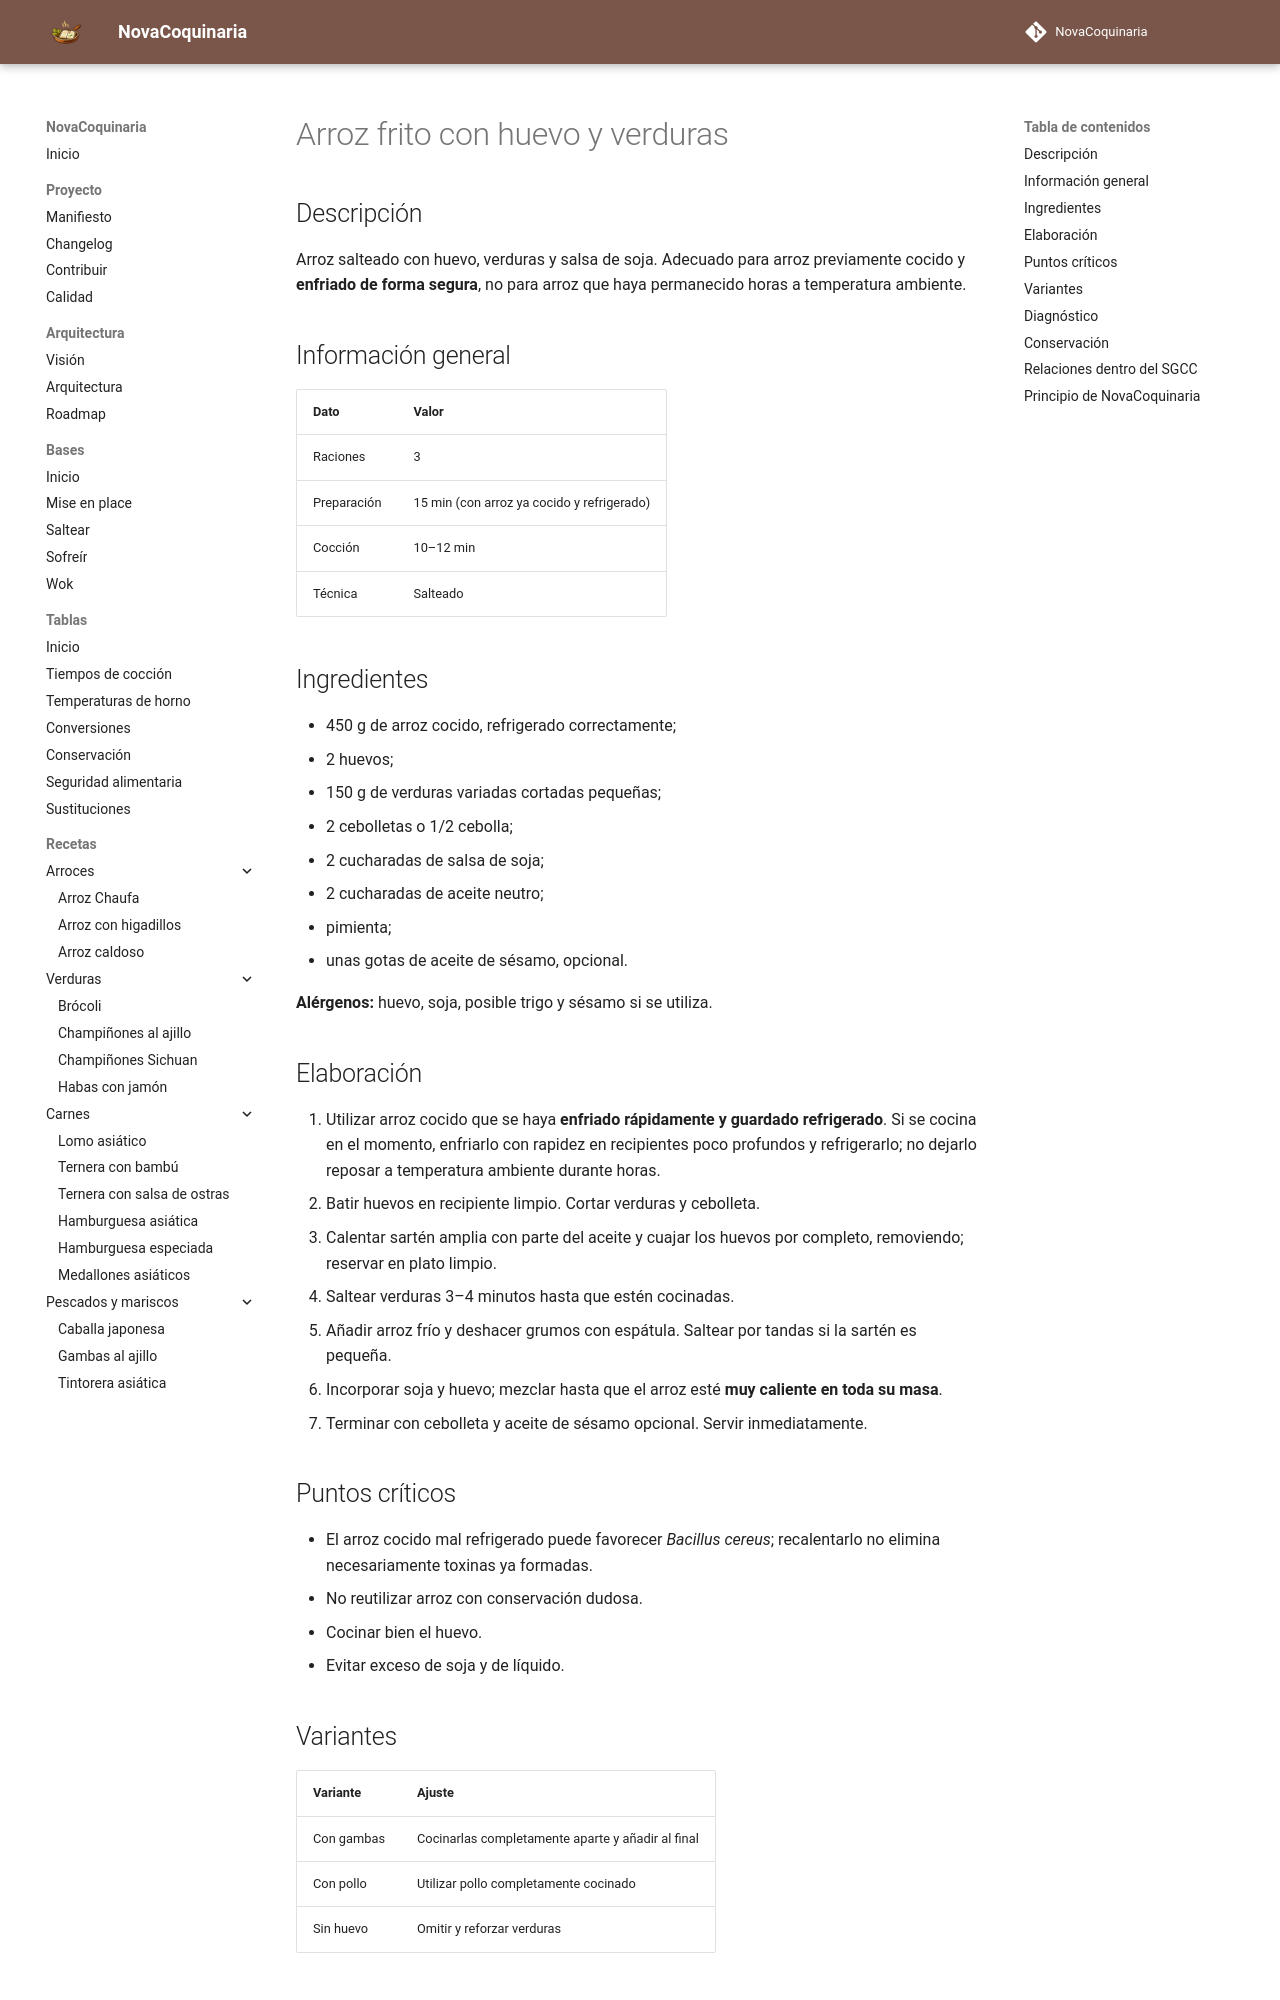

repository: fran-eliot/NovaCoquinaria · page: 07_Cocina_Asiatica/arroz_frito_con_huevo.html · generator: mkdocs

---
id: REC-0069
tipo: receta
titulo: Arroz frito con huevo y verduras
categoria: Cocina Asiática
estado: borrador
version: 1.0.0
ultima_revision: 2026-11-14
etiquetas:
  - cocina-asiatica
  - receta
---

# Arroz frito con huevo y verduras

## Descripción

Arroz salteado con huevo, verduras y salsa de soja. Adecuado para arroz previamente cocido y **enfriado de forma segura**, no para arroz que haya permanecido horas a temperatura ambiente.

## Información general

| Dato | Valor |
|---|---|
| Raciones | 3 |
| Preparación | 15 min (con arroz ya cocido y refrigerado) |
| Cocción | 10–12 min |
| Técnica | Salteado |

## Ingredientes

- 450 g de arroz cocido, refrigerado correctamente;
- 2 huevos;
- 150 g de verduras variadas cortadas pequeñas;
- 2 cebolletas o 1/2 cebolla;
- 2 cucharadas de salsa de soja;
- 2 cucharadas de aceite neutro;
- pimienta;
- unas gotas de aceite de sésamo, opcional.

**Alérgenos:** huevo, soja, posible trigo y sésamo si se utiliza.

## Elaboración

1. Utilizar arroz cocido que se haya **enfriado rápidamente y guardado refrigerado**. Si se cocina en el momento, enfriarlo con rapidez en recipientes poco profundos y refrigerarlo; no dejarlo reposar a temperatura ambiente durante horas.
2. Batir huevos en recipiente limpio. Cortar verduras y cebolleta.
3. Calentar sartén amplia con parte del aceite y cuajar los huevos por completo, removiendo; reservar en plato limpio.
4. Saltear verduras 3–4 minutos hasta que estén cocinadas.
5. Añadir arroz frío y deshacer grumos con espátula. Saltear por tandas si la sartén es pequeña.
6. Incorporar soja y huevo; mezclar hasta que el arroz esté **muy caliente en toda su masa**.
7. Terminar con cebolleta y aceite de sésamo opcional. Servir inmediatamente.

## Puntos críticos

- El arroz cocido mal refrigerado puede favorecer *Bacillus cereus*; recalentarlo no elimina necesariamente toxinas ya formadas.
- No reutilizar arroz con conservación dudosa.
- Cocinar bien el huevo.
- Evitar exceso de soja y de líquido.
